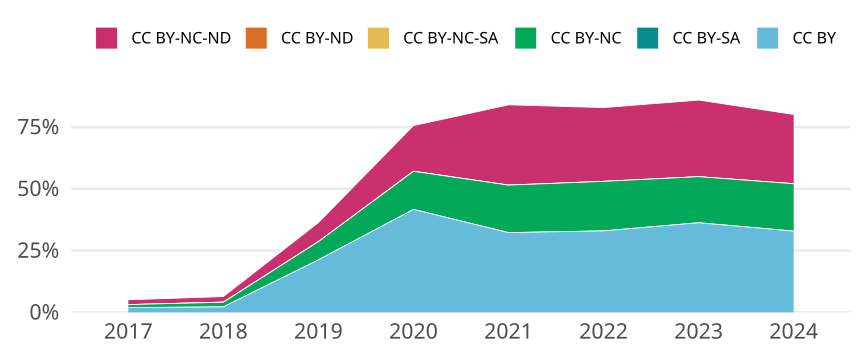

Data behind this chart, as committed beside it:
cr_year, jn_all, cc, cc_total, prop
2017, 10475, CC BY, 202, 0.01928
2017, 10475, CC BY-SA, 0, 0
2017, 10475, CC BY-NC, 128, 0.01222
2017, 10475, CC BY-NC-SA, 0, 0
2017, 10475, CC BY-ND, 0, 0
2017, 10475, CC BY-NC-ND, 204, 0.01947
2018, 10850, CC BY, 240, 0.02212
2018, 10850, CC BY-SA, 1, 9.216589861751152e-5
2018, 10850, CC BY-NC, 206, 0.01899
2018, 10850, CC BY-NC-SA, 2, 1.8433179723502304e-4
2018, 10850, CC BY-ND, 0, 0
2018, 10850, CC BY-NC-ND, 247, 0.02276
2019, 10413, CC BY, 2214, 0.2126
2019, 10413, CC BY-SA, 0, 0
2019, 10413, CC BY-NC, 766, 0.07356
2019, 10413, CC BY-NC-SA, 0, 0
2019, 10413, CC BY-ND, 2, 1.9206760779794487e-4
2019, 10413, CC BY-NC-ND, 803, 0.07712
2020, 11476, CC BY, 4781, 0.4166
2020, 11476, CC BY-SA, 0, 0
2020, 11476, CC BY-NC, 1769, 0.1541
2020, 11476, CC BY-NC-SA, 0, 0
2020, 11476, CC BY-ND, 5, 4.35691878703381e-4
2020, 11476, CC BY-NC-ND, 2120, 0.1847
2021, 11711, CC BY, 3779, 0.3227
2021, 11711, CC BY-SA, 0, 0
2021, 11711, CC BY-NC, 2251, 0.1922
2021, 11711, CC BY-NC-SA, 0, 0
2021, 11711, CC BY-ND, 3, 2.561694133720434e-4
2021, 11711, CC BY-NC-ND, 3803, 0.3247
2022, 9927, CC BY, 3275, 0.3299
2022, 9927, CC BY-SA, 0, 0
2022, 9927, CC BY-NC, 1989, 0.2004
2022, 9927, CC BY-NC-SA, 0, 0
2022, 9927, CC BY-ND, 1, 1.0073536818777072e-4
2022, 9927, CC BY-NC-ND, 2963, 0.2985
2023, 10288, CC BY, 3732, 0.3628
2023, 10288, CC BY-SA, 0, 0
2023, 10288, CC BY-NC, 1918, 0.1864
2023, 10288, CC BY-NC-SA, 0, 0
2023, 10288, CC BY-ND, 0, 0
2023, 10288, CC BY-NC-ND, 3189, 0.31
2024, 2321, CC BY, 763, 0.3287
2024, 2321, CC BY-SA, 0, 0
2024, 2321, CC BY-NC, 445, 0.1917
2024, 2321, CC BY-NC-SA, 0, 0
2024, 2321, CC BY-ND, 0, 0
2024, 2321, CC BY-NC-ND, 651, 0.2805
